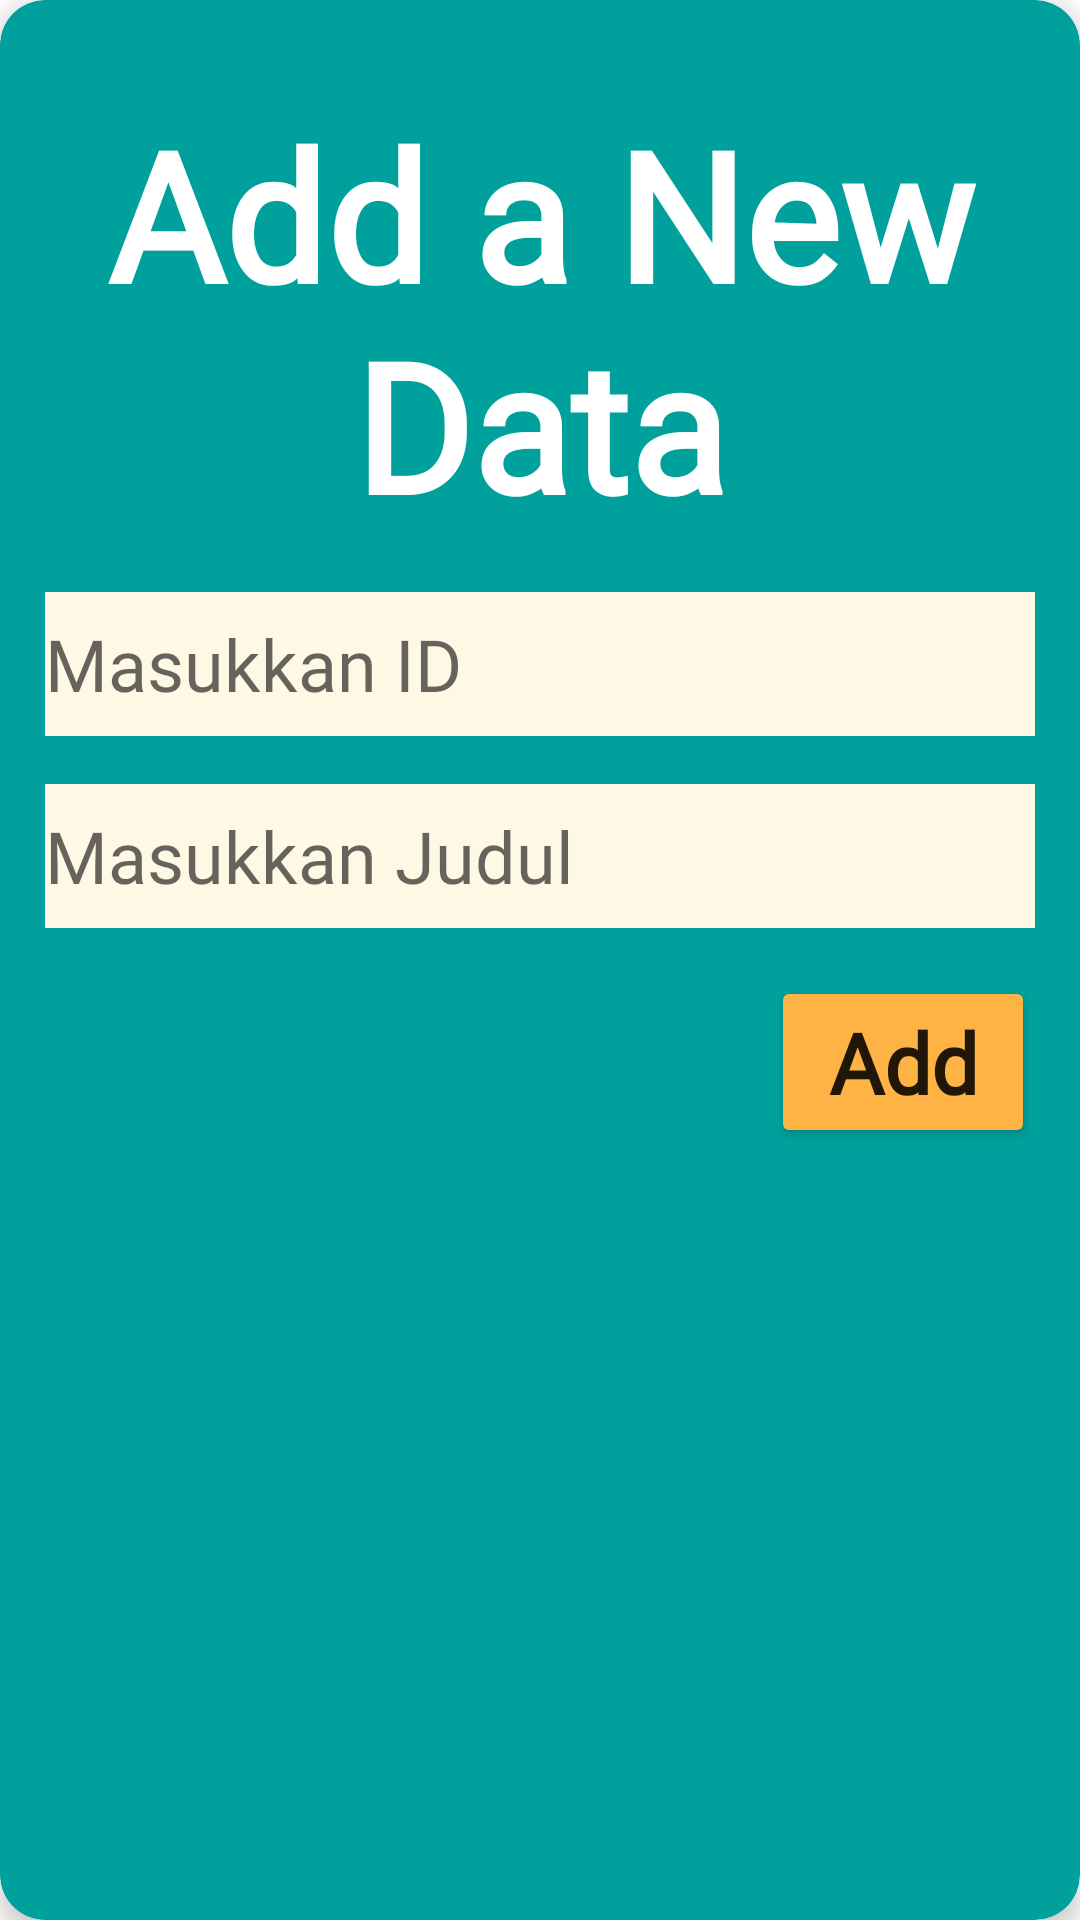

Here is an Android app screen rendered from its layout file. Give the layout XML and the strings, colors and styles it references.
<!-- AndroidManifest.xml: application theme Theme.Chapter4challenge -->
<!-- res/layout/fragment_add_dialog.xml -->
<?xml version="1.0" encoding="utf-8"?>
<androidx.cardview.widget.CardView xmlns:android="http://schemas.android.com/apk/res/android"
    xmlns:app="http://schemas.android.com/apk/res-auto"
    xmlns:tools="http://schemas.android.com/tools"
    android:layout_width="match_parent"
    android:layout_height="wrap_content"
    android:backgroundTint="@color/go"
    android:padding="16dp"
    app:cardCornerRadius="15dp"
    app:cardElevation="5dp"
    tools:context=".view.AddDialogFragment">

    <LinearLayout
        android:layout_width="match_parent"
        android:layout_height="wrap_content"
        android:orientation="vertical"
        android:padding="15dp">

        <TextView
            android:id="@+id/addHeader"
            android:layout_width="match_parent"
            android:layout_height="wrap_content"
            android:layout_marginVertical="16dp"
            android:fontFamily="@font/marykate"
            android:text="Add a New Data"
            android:textSize="60sp"
            android:textStyle="bold"
            android:textColor="@color/white"
            android:textAlignment="center"/>

        <EditText
            android:id="@+id/addId"
            android:layout_width="match_parent"
            android:layout_height="wrap_content"
            android:background="@color/yon"
            android:fontFamily="@font/marykate"
            android:hint="Masukkan ID"
            android:minHeight="48dp"
            android:textSize="24sp" />

        <EditText
            android:id="@+id/addTitle"
            android:layout_width="match_parent"
            android:layout_height="wrap_content"
            android:layout_marginVertical="16dp"
            android:background="@color/yon"
            android:fontFamily="@font/marykate"
            android:hint="Masukkan Judul"
            android:minHeight="48dp"
            android:textSize="24sp" />

        <Button
            android:id="@+id/btnAdd"
            android:layout_width="wrap_content"
            android:layout_height="wrap_content"
            android:layout_gravity="right"
            android:backgroundTint="@color/san"
            android:fontFamily="@font/marykate"
            android:text="Add"
            android:textAllCaps="false"
            android:textSize="28sp"
            android:textStyle="bold"
            app:cornerRadius="10dp"
            tools:ignore="RtlHardcoded" />

    </LinearLayout>

</androidx.cardview.widget.CardView>
<!-- resources referenced by this layout -->
<resources>
  <color name="go">#00A19D</color>
  <color name="san">#FFB344</color>
  <color name="white">#FFFFFFFF</color>
  <color name="yon">#FFF8E5</color>
  <style name="Theme.Chapter4challenge" parent="Theme.MaterialComponents.DayNight.DarkActionBar">
          
          <item name="colorPrimary">@color/purple_500</item>
          <item name="colorPrimaryVariant">@color/purple_700</item>
          <item name="colorOnPrimary">@color/white</item>
          
          <item name="colorSecondary">@color/teal_200</item>
          <item name="colorSecondaryVariant">@color/teal_700</item>
          <item name="colorOnSecondary">@color/black</item>
          
          <item name="android:statusBarColor" tools:targetApi="l">?attr/colorPrimaryVariant</item>
          
      </style>
  <color name="purple_500">#FF6200EE</color>
  <color name="purple_700">#FF3700B3</color>
  <color name="teal_200">#FF03DAC5</color>
  <color name="teal_700">#FF018786</color>
  <color name="black">#FF000000</color>
</resources>
